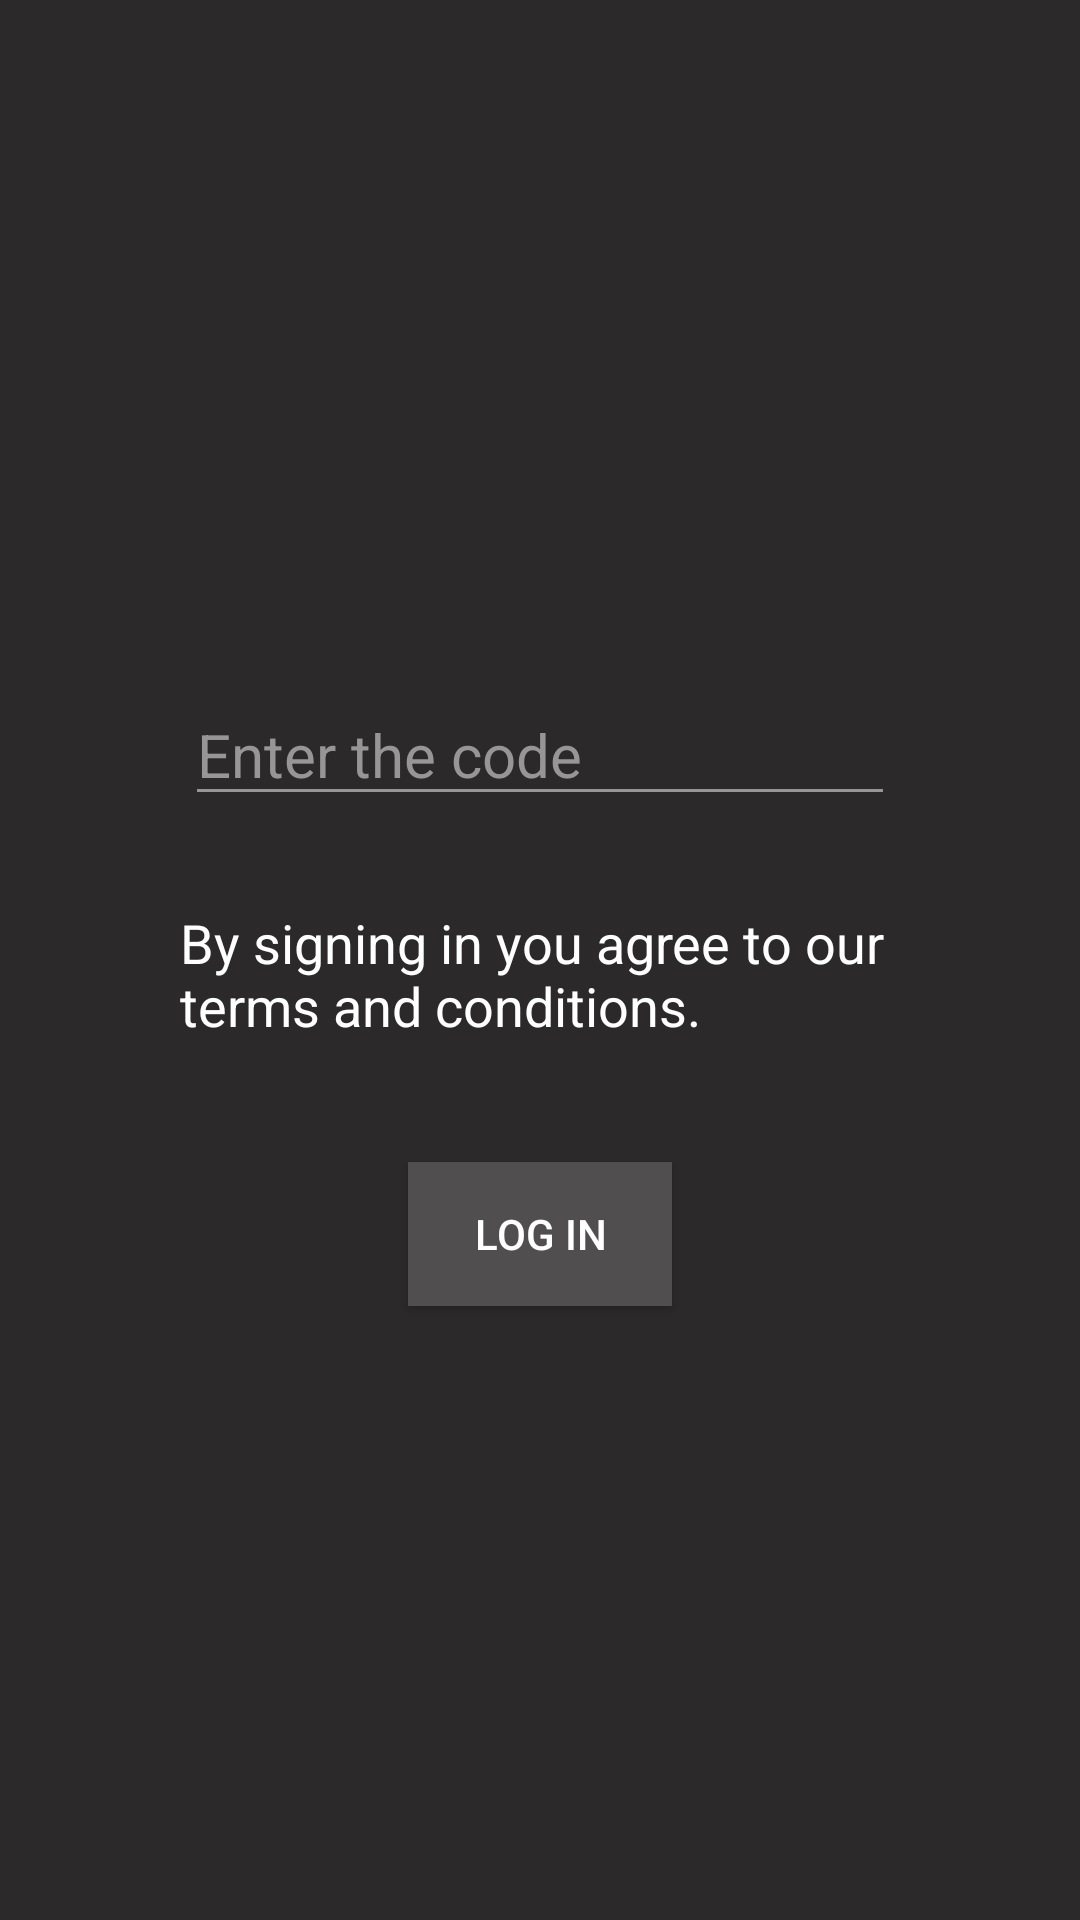

This screen was rendered from an Android layout file. Write that file and the resources it references.
<!-- AndroidManifest.xml: application theme AppTheme -->
<!-- res/layout/activity_login2.xml -->
<?xml version="1.0" encoding="utf-8"?>
<androidx.constraintlayout.widget.ConstraintLayout xmlns:android="http://schemas.android.com/apk/res/android"
    xmlns:app="http://schemas.android.com/apk/res-auto"
    xmlns:tools="http://schemas.android.com/tools"
    android:layout_width="match_parent"
    android:layout_height="match_parent"
    android:background="#2B2929"
    tools:context=".LoginActivity">

    <TextView
        android:id="@+id/textView3"
        android:layout_width="wrap_content"
        android:layout_height="wrap_content"
        android:layout_marginStart="80dp"
        android:layout_marginTop="111dp"
        android:layout_marginEnd="60dp"
        android:fontFamily="sans-serif-medium"
        android:textColor="#FFFFFF"
        android:textSize="20dp"
        android:textStyle="bold"
        app:layout_constraintEnd_toEndOf="parent"
        app:layout_constraintHorizontal_bias="0.5"
        app:layout_constraintStart_toStartOf="parent"
        app:layout_constraintTop_toTopOf="parent" />

    <EditText
        android:id="@+id/editTextPhone"
        android:layout_width="wrap_content"
        android:layout_height="wrap_content"
        android:layout_marginTop="90dp"
        android:layout_marginBottom="30dp"
        android:ems="10"
        android:hint="Enter the code"
        android:inputType="number"
        android:textColor="#ffffff"
        android:textColorHint="@color/toolbar_color_control_normal"
        android:textSize="20dp"
        app:layout_constraintBottom_toTopOf="@+id/textView4"
        app:layout_constraintEnd_toEndOf="parent"
        app:layout_constraintHorizontal_bias="0.5"
        app:layout_constraintStart_toStartOf="parent"
        app:layout_constraintTop_toBottomOf="@+id/textView3" />

    <androidx.appcompat.widget.Toolbar
        android:id="@+id/toolbar"
        android:layout_width="match_parent"
        android:layout_height="?attr/actionBarSize"
        android:background="@color/colorPrimary"
        android:elevation="0dp"
        android:theme="@style/AppTheme"
        app:popupTheme="@style/ThemeOverlay.AppCompat.Light"
        app:title=" "
        app:titleTextColor="#ffffff"
        tools:ignore="MissingConstraints" />

    <Button
        android:id="@+id/button2"
        android:layout_width="wrap_content"
        android:layout_height="wrap_content"
        android:layout_marginTop="40dp"
        android:background="#504E4E"
        android:onClick="signIn"
        android:text="Log In"
        android:textColor="#ffffff"
        app:layout_constraintEnd_toEndOf="parent"
        app:layout_constraintHorizontal_bias="0.5"
        app:layout_constraintStart_toStartOf="parent"
        app:layout_constraintTop_toBottomOf="@+id/textView4" />

    <TextView
        android:id="@+id/textView4"
        android:layout_width="280dp"
        android:layout_height="wrap_content"
        android:layout_marginStart="60dp"
        android:layout_marginTop="30dp"
        android:layout_marginEnd="20dp"
        android:text="By signing in you agree to our terms and conditions."
        android:textColor="#ffffff"
        android:textSize="18dp"
        app:layout_constraintEnd_toEndOf="parent"
        app:layout_constraintHorizontal_bias="0.5"
        app:layout_constraintStart_toStartOf="parent"
        app:layout_constraintTop_toBottomOf="@+id/editTextPhone" />

    <ProgressBar
        android:id="@+id/progressBar"
        style="?android:attr/progressBarStyle"
        android:layout_width="wrap_content"
        android:layout_height="wrap_content"
        android:layout_marginStart="183dp"
        android:layout_marginTop="46dp"
        android:layout_marginEnd="180dp"
        app:layout_constraintEnd_toEndOf="parent"
        app:layout_constraintStart_toStartOf="parent"
        app:layout_constraintTop_toBottomOf="@+id/button2" />


</androidx.constraintlayout.widget.ConstraintLayout>
<!-- resources referenced by this layout -->
<resources>
  <color name="colorPrimary">#2B2929</color>
  <color name="toolbar_color_control_normal">#979595</color>
  <style name="AppTheme" parent="Theme.AppCompat.Light.DarkActionBar">
          
          <item name="colorPrimary">@color/colorPrimary</item>
          <item name="colorPrimaryDark">@color/colorPrimaryDark</item>
          <item name="colorAccent">@color/colorAccent</item>
          <item name="colorControlNormal">@color/toolbar_color_control_normal</item>
      </style>
  <color name="colorPrimaryDark">#3700B3</color>
  <color name="colorAccent">#03DAC5</color>
</resources>
